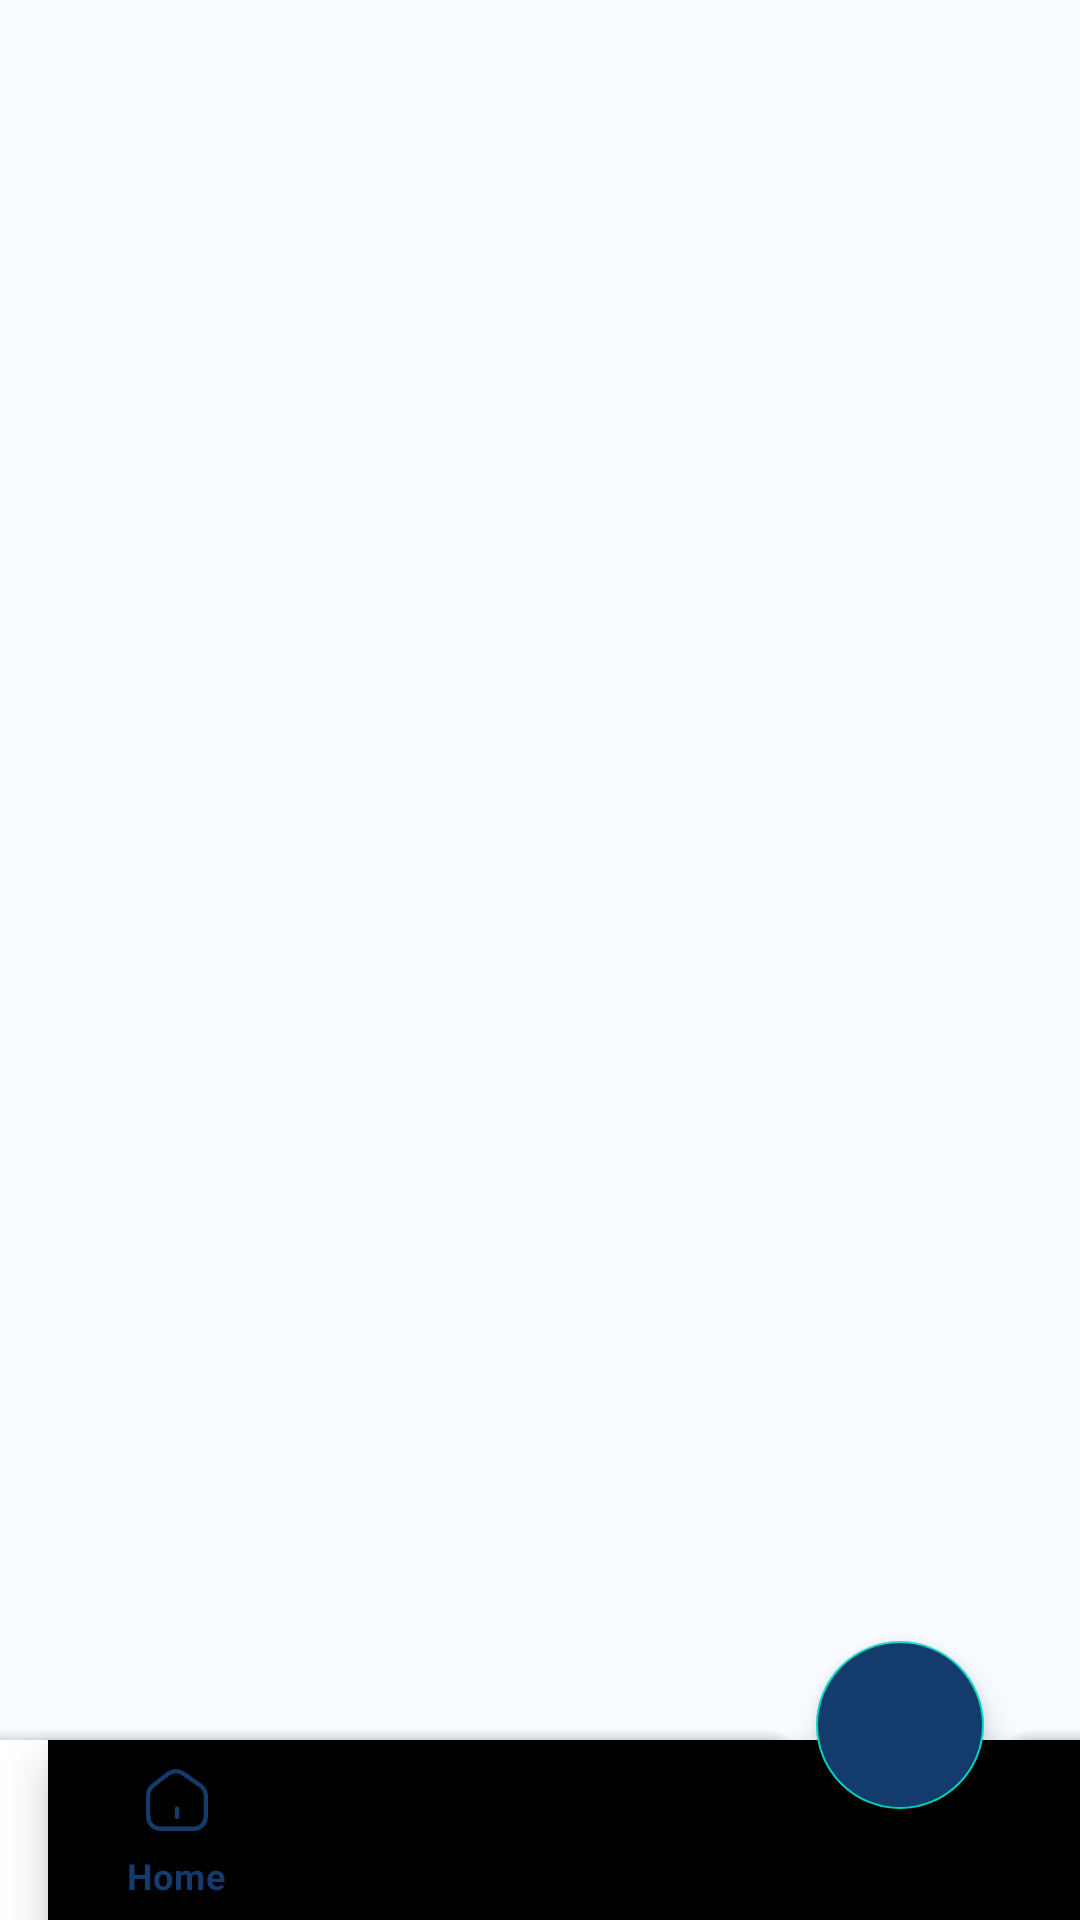

This screen was rendered from an Android layout file. Write that file and the resources it references.
<!-- AndroidManifest.xml: application theme Theme.Events -->
<!-- res/layout/activity_main.xml -->
<?xml version="1.0" encoding="utf-8"?>
<androidx.coordinatorlayout.widget.CoordinatorLayout xmlns:android="http://schemas.android.com/apk/res/android"
    xmlns:app="http://schemas.android.com/apk/res-auto"
    xmlns:tools="http://schemas.android.com/tools"
    android:layout_width="match_parent"
    android:layout_height="match_parent"
    android:background="@color/background_light"
    tools:context=".presentation.MainActivity">

    <androidx.fragment.app.FragmentContainerView
        android:id="@+id/fragment_container"
        android:layout_width="match_parent"
        android:layout_height="match_parent"
        android:layout_marginBottom="60dp" />

    <com.google.android.material.bottomappbar.BottomAppBar
        android:id="@+id/bottom_app_bar"
        android:layout_width="match_parent"
        android:layout_height="60dp"
        android:layout_gravity="bottom"
        app:fabAlignmentMode="end"
        app:fabCradleMargin="10dp"
        app:fabCradleRoundedCornerRadius="10dp"
        app:fabCradleVerticalOffset="5dp">

        <com.google.android.material.bottomnavigation.BottomNavigationView
            android:id="@+id/bottom_navigation"
            style="@style/BottomNavigationViewStyle"
            android:layout_width="match_parent"
            android:layout_height="match_parent"
            android:background="@drawable/transparent_background"
            app:menu="@menu/bottom_nav_menu" />

    </com.google.android.material.bottomappbar.BottomAppBar>

    <com.google.android.material.floatingactionbutton.FloatingActionButton
        android:id="@+id/fab"
        android:layout_width="wrap_content"
        android:layout_height="wrap_content"
        android:src="@drawable/baseline_add_24"
        android:backgroundTint="@color/primary_dark_blue"
        app:tint="@color/white"
        app:layout_anchor="@id/bottom_app_bar" />

</androidx.coordinatorlayout.widget.CoordinatorLayout>
<!-- resources referenced by this layout -->
<resources>
  <color name="background_light">#F8FBFF</color>
  <color name="primary_dark_blue">#133B6B</color>
  <color name="white">#FFFFFFFF</color>
  <style name="BottomNavigationViewStyle">
          <item name="android:background">@color/white</item>
          <item name="android:theme">@style/BottomNavigationViewTheme</item>
      </style>
  <style name="Theme.Events" parent="Base.Theme.Events" />
  <style name="BottomNavigationViewTheme">
          <item name="colorPrimary">@color/primary_dark_blue</item>
          <item name="colorControlNormal">@color/primary_black</item>
      </style>
  <style name="Base.Theme.Events" parent="Theme.MaterialComponents.DayNight.NoActionBar">
          <item name="colorPrimary">@color/neutral_light</item>
  
      </style>
  <color name="primary_black">#292D32</color>
  <color name="neutral_light">#99AAE1</color>
</resources>
